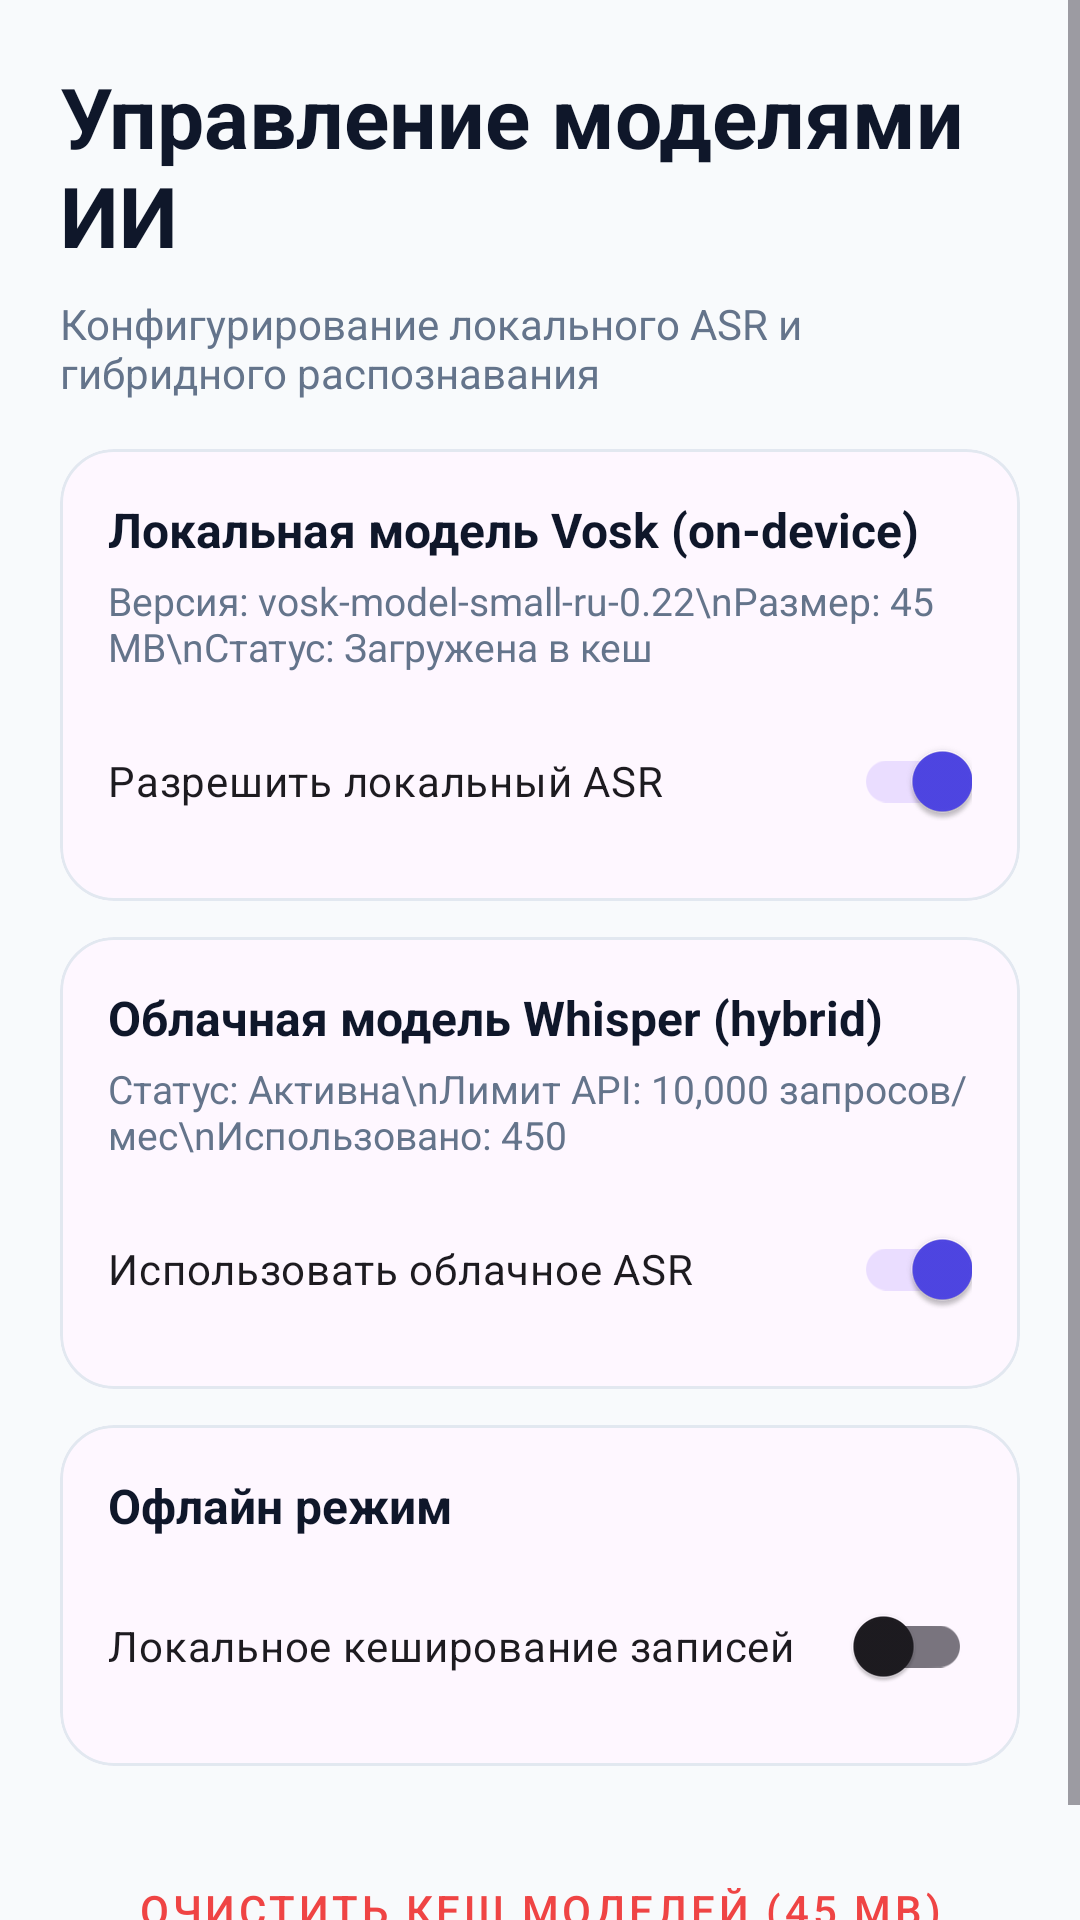

Write the Android layout XML for this screen, with the resource values it uses.
<!-- AndroidManifest.xml: application theme Theme.SpeechKids_AI -->
<!-- res/layout/fragment_admin_models.xml -->
<?xml version="1.0" encoding="utf-8"?>
<ScrollView xmlns:android="http://schemas.android.com/apk/res/android"
    xmlns:app="http://schemas.android.com/apk/res-auto"
    android:layout_width="match_parent"
    android:layout_height="match_parent"
    android:background="@color/surface"
    android:fillViewport="true">

    <LinearLayout
        android:layout_width="match_parent"
        android:layout_height="wrap_content"
        android:orientation="vertical"
        android:padding="20dp">

        <TextView
            android:layout_width="match_parent"
            android:layout_height="wrap_content"
            android:text="Управление моделями ИИ"
            android:textColor="@color/text_primary"
            android:textSize="28sp"
            android:textStyle="bold" />

        <TextView
            android:layout_width="match_parent"
            android:layout_height="wrap_content"
            android:layout_marginTop="8dp"
            android:text="Конфигурирование локального ASR и гибридного распознавания"
            android:textColor="@color/text_secondary"
            android:textSize="14sp" />

        
        <com.google.android.material.card.MaterialCardView
            android:layout_width="match_parent"
            android:layout_height="wrap_content"
            android:layout_marginTop="16dp"
            app:cardCornerRadius="18dp"
            app:strokeColor="@color/border_light"
            app:strokeWidth="1dp">

            <LinearLayout
                android:layout_width="match_parent"
                android:layout_height="wrap_content"
                android:orientation="vertical"
                android:padding="16dp">

                <TextView
                    android:layout_width="wrap_content"
                    android:layout_height="wrap_content"
                    android:text="Локальная модель Vosk (on-device)"
                    android:textStyle="bold"
                    android:textColor="@color/text_primary"
                    android:textSize="16sp" />

                <TextView
                    android:layout_width="wrap_content"
                    android:layout_height="wrap_content"
                    android:layout_marginTop="4dp"
                    android:text="Версия: vosk-model-small-ru-0.22\nРазмер: 45 MB\nСтатус: Загружена в кеш"
                    android:textColor="@color/text_secondary"
                    android:textSize="13sp" />

                <com.google.android.material.switchmaterial.SwitchMaterial
                    android:id="@+id/adminEnableVoskSwitch"
                    android:layout_width="match_parent"
                    android:layout_height="wrap_content"
                    android:layout_marginTop="12dp"
                    android:text="Разрешить локальный ASR"
                    android:checked="true"
                    app:useMaterialThemeColors="true" />
            </LinearLayout>
        </com.google.android.material.card.MaterialCardView>

        
        <com.google.android.material.card.MaterialCardView
            android:layout_width="match_parent"
            android:layout_height="wrap_content"
            android:layout_marginTop="12dp"
            app:cardCornerRadius="18dp"
            app:strokeColor="@color/border_light"
            app:strokeWidth="1dp">

            <LinearLayout
                android:layout_width="match_parent"
                android:layout_height="wrap_content"
                android:orientation="vertical"
                android:padding="16dp">

                <TextView
                    android:layout_width="wrap_content"
                    android:layout_height="wrap_content"
                    android:text="Облачная модель Whisper (hybrid)"
                    android:textStyle="bold"
                    android:textColor="@color/text_primary"
                    android:textSize="16sp" />

                <TextView
                    android:layout_width="wrap_content"
                    android:layout_height="wrap_content"
                    android:layout_marginTop="4dp"
                    android:text="Статус: Активна\nЛимит API: 10,000 запросов/мес\nИспользовано: 450"
                    android:textColor="@color/text_secondary"
                    android:textSize="13sp" />

                <com.google.android.material.switchmaterial.SwitchMaterial
                    android:id="@+id/adminEnableWhisperSwitch"
                    android:layout_width="match_parent"
                    android:layout_height="wrap_content"
                    android:layout_marginTop="12dp"
                    android:text="Использовать облачное ASR"
                    android:checked="true"
                    app:useMaterialThemeColors="true" />
            </LinearLayout>
        </com.google.android.material.card.MaterialCardView>

        
        <com.google.android.material.card.MaterialCardView
            android:layout_width="match_parent"
            android:layout_height="wrap_content"
            android:layout_marginTop="12dp"
            app:cardCornerRadius="18dp"
            app:strokeColor="@color/border_light"
            app:strokeWidth="1dp">

            <LinearLayout
                android:layout_width="match_parent"
                android:layout_height="wrap_content"
                android:orientation="vertical"
                android:padding="16dp">

                <TextView
                    android:layout_width="wrap_content"
                    android:layout_height="wrap_content"
                    android:text="Офлайн режим"
                    android:textStyle="bold"
                    android:textColor="@color/text_primary"
                    android:textSize="16sp" />

                <com.google.android.material.switchmaterial.SwitchMaterial
                    android:id="@+id/adminOfflineCachingSwitch"
                    android:layout_width="match_parent"
                    android:layout_height="wrap_content"
                    android:layout_marginTop="12dp"
                    android:text="Локальное кеширование записей"
                    android:checked="false"
                    app:useMaterialThemeColors="true" />
            </LinearLayout>
        </com.google.android.material.card.MaterialCardView>

        
        <com.google.android.material.button.MaterialButton
            android:id="@+id/adminClearModelCacheButton"
            style="@style/Widget.MaterialComponents.Button.TextButton"
            android:layout_width="match_parent"
            android:layout_height="wrap_content"
            android:layout_marginTop="24dp"
            android:text="Очистить кеш моделей (45 MB)"
            android:textColor="@color/danger" />
    </LinearLayout>
</ScrollView>
<!-- resources referenced by this layout -->
<resources>
  <color name="border_light">#E2E8F0</color>
  <color name="danger">#EF4444</color>
  <color name="surface">#F8FAFC</color>
  <color name="text_primary">#0F172A</color>
  <color name="text_secondary">#64748B</color>
  <style name="Theme.SpeechKids_AI" parent="Base.Theme.SpeechKids_AI" />
  <style name="Base.Theme.SpeechKids_AI" parent="Theme.Material3.DayNight.NoActionBar">
          <item name="colorPrimary">#4F46E5</item>
          <item name="colorSecondary">#10B981</item>
          <item name="colorTertiary">#F97316</item>
          <item name="colorError">#EF4444</item>
          <item name="android:colorBackground">#F8FAFC</item>
          <item name="android:windowLightStatusBar">true</item>
      </style>
</resources>
